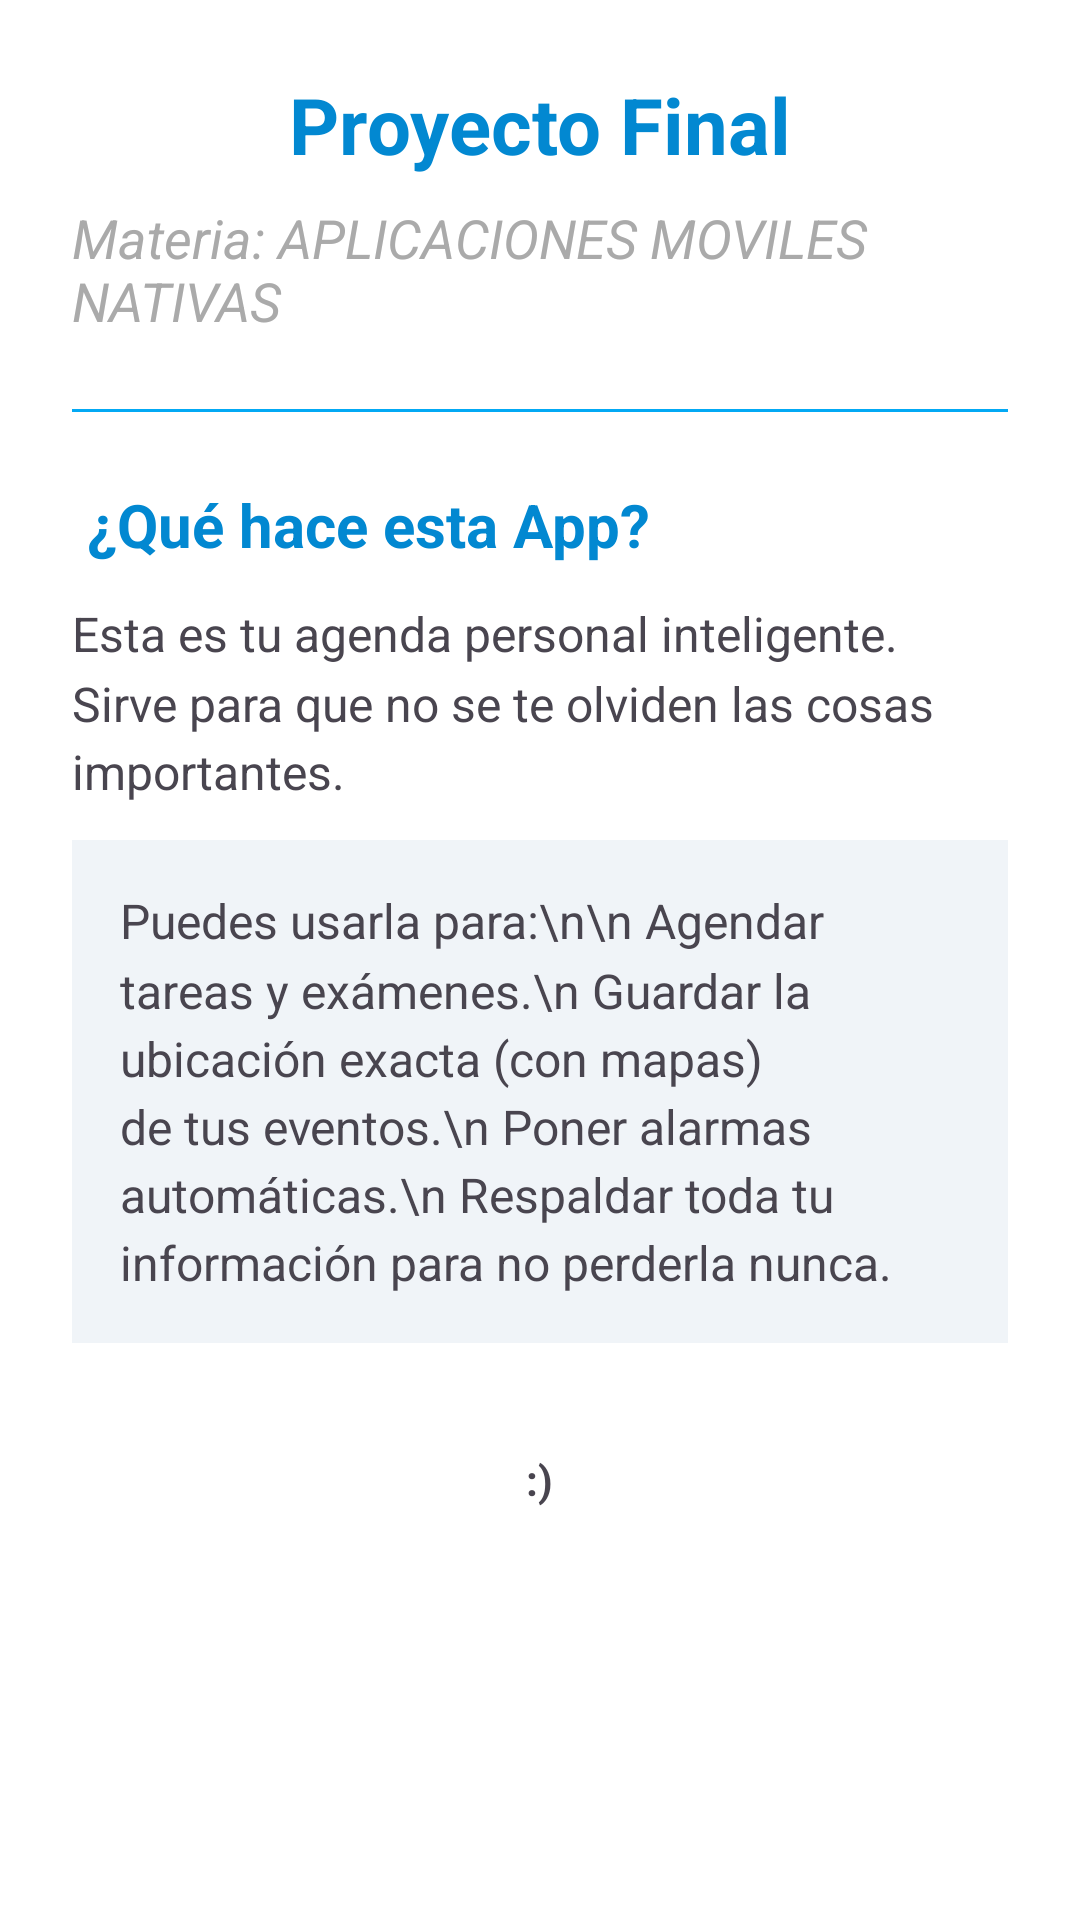

Produce the Android XML layout that renders to this screen, including the resource entries it uses.
<!-- AndroidManifest.xml: application theme Theme.ProyectoFinal -->
<!-- res/layout/fragment_about.xml -->
<?xml version="1.0" encoding="utf-8"?>
<ScrollView xmlns:android="http://schemas.android.com/apk/res/android"
    android:layout_width="match_parent"
    android:layout_height="match_parent"
    android:fitsSystemWindows="true"
    android:background="@android:color/white">

    <LinearLayout
        android:layout_width="match_parent"
        android:layout_height="wrap_content"
        android:orientation="vertical"
        android:padding="24dp"
        android:gravity="center_horizontal">

        <TextView
            android:layout_width="wrap_content"
            android:layout_height="wrap_content"
            android:text="Proyecto Final"
            android:textSize="26sp"
            android:textStyle="bold"
            android:textColor="@color/fresh_blue_700"
            android:layout_marginBottom="8dp" />

        <TextView
            android:layout_width="wrap_content"
            android:layout_height="wrap_content"
            android:text="Materia: APLICACIONES MOVILES NATIVAS"
            android:textSize="18sp"
            android:textStyle="italic"
            android:textColor="@android:color/darker_gray"
            android:layout_marginBottom="24dp" />

        <View
            android:layout_width="match_parent"
            android:layout_height="1dp"
            android:background="@color/fresh_blue_500"
            android:layout_marginBottom="24dp" />

        <TextView
            android:layout_width="match_parent"
            android:layout_height="wrap_content"
            android:text=" ¿Qué hace esta App?"
            android:textSize="20sp"
            android:textStyle="bold"
            android:textColor="@color/fresh_blue_700"
            android:layout_marginBottom="12dp" />

        <TextView
            android:layout_width="match_parent"
            android:layout_height="wrap_content"
            android:text="Esta es tu agenda personal inteligente. Sirve para que no se te olviden las cosas importantes."
            android:textSize="16sp"
            android:lineSpacingMultiplier="1.2"
            android:layout_marginBottom="12dp" />

        <TextView
            android:layout_width="match_parent"
            android:layout_height="wrap_content"
            android:text="Puedes usarla para:\n\n Agendar tareas y exámenes.\n Guardar la ubicación exacta (con mapas) de tus eventos.\n Poner alarmas automáticas.\n Respaldar toda tu información para no perderla nunca."
            android:textSize="16sp"
            android:lineSpacingMultiplier="1.2"
            android:background="#F0F4F8"
            android:padding="16dp"
            android:layout_marginBottom="24dp" />

        <TextView
            android:layout_width="wrap_content"
            android:layout_height="wrap_content"
            android:text=":)"
            android:textStyle="bold"
            android:layout_marginTop="12dp" />
            
        <TextView
            android:layout_width="wrap_content"
            android:layout_height="wrap_content"
            android:text=""
            android:textSize="16sp"
            android:layout_marginBottom="40dp" />

    </LinearLayout>
</ScrollView>
<!-- resources referenced by this layout -->
<resources>
  <color name="fresh_blue_500">#03A9F4</color>
  <color name="fresh_blue_700">#0288D1</color>
  <style name="Theme.ProyectoFinal" parent="Base.Theme.ProyectoFinal" />
  <style name="Base.Theme.ProyectoFinal" parent="Theme.Material3.DayNight.NoActionBar">
          
          <item name="colorPrimary">@color/fresh_blue_500</item>
          <item name="colorPrimaryVariant">@color/fresh_blue_700</item>
          <item name="colorOnPrimary">@android:color/white</item>
          <item name="colorSecondary">@color/fresh_blue_700</item>
          <item name="colorSecondaryVariant">@color/fresh_blue_500</item>
          <item name="colorOnSecondary">@android:color/white</item>
          <item name="android:statusBarColor">@color/fresh_blue_700</item>
          <item name="android:navigationBarColor">@color/fresh_blue_700</item>
      </style>
</resources>
